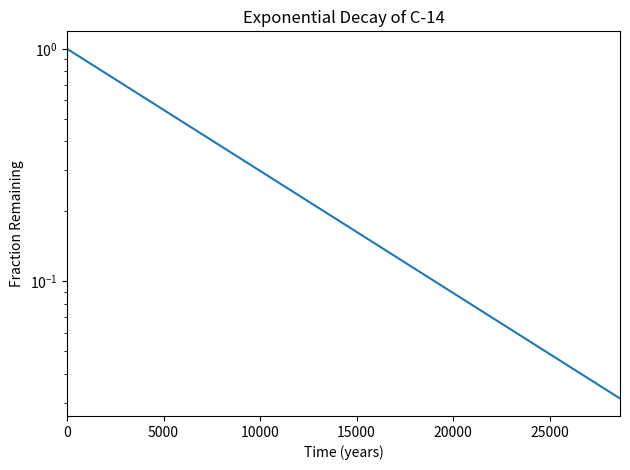

Python code for this plot:
#!/usr/bin/env python3
"""
Module for visualising the exponential decay of Carbon-14 (C-14).

C-14 decays at a constant rate described by the equation:
    N(t) = N0 * exp((ln(0.5) / t_half) * t)

where t_half is the half-life of C-14 (~5730 years).  The plot uses a
logarithmic y-axis so that the exponential decay appears as a straight line,
making the half-life intervals easy to read off the chart.
"""

import numpy as np
import matplotlib.pyplot as plt


def change_scale():
    """
    Plot the exponential decay of C-14 over five half-life intervals.

    Computes the fraction of C-14 remaining at each half-life step from
    t = 0 to t = 28650 years (five half-lives), then renders a line graph
    with a logarithmic y-axis.

    The decay fraction at time t is given by:
        y = exp((ln(0.5) / t_half) * t)

    Axes:
        x -- Time in years, ranging from 0 to 28 650.
        y -- Fraction of C-14 remaining (logarithmic scale).

    Returns:
        None
    """
    # Build a dense array of time points for a smooth continuous curve.
    x = np.linspace(0, 28650, 2000)

    # Decay constant: ln(0.5) ensures the fraction halves every t_half years.
    r = np.log(0.5)

    # Half-life of C-14 in years.
    t = 5730

    # Fraction remaining at each time point.
    y = np.exp((r / t) * x)

    # Initialise the figure with a standard 6.4 × 4.8 inch canvas.
    plt.figure(figsize=(6.4, 4.8))

    # Draw the decay curve.
    plt.plot(x, y)

    # Label the axes.
    plt.xlabel("Time (years)")
    plt.ylabel("Fraction Remaining")

    # Add a descriptive title.
    plt.title("Exponential Decay of C-14")

    # Switch to a logarithmic y-axis so the decay plots as a straight line.
    plt.yscale("log")

    # Constrain the x-axis to exactly the simulated range.
    plt.xlim(0, 28650)

    # Adjust layout to prevent labels from being clipped.
    plt.tight_layout()

    plt.show()


if __name__ == "__main__":
    change_scale()
